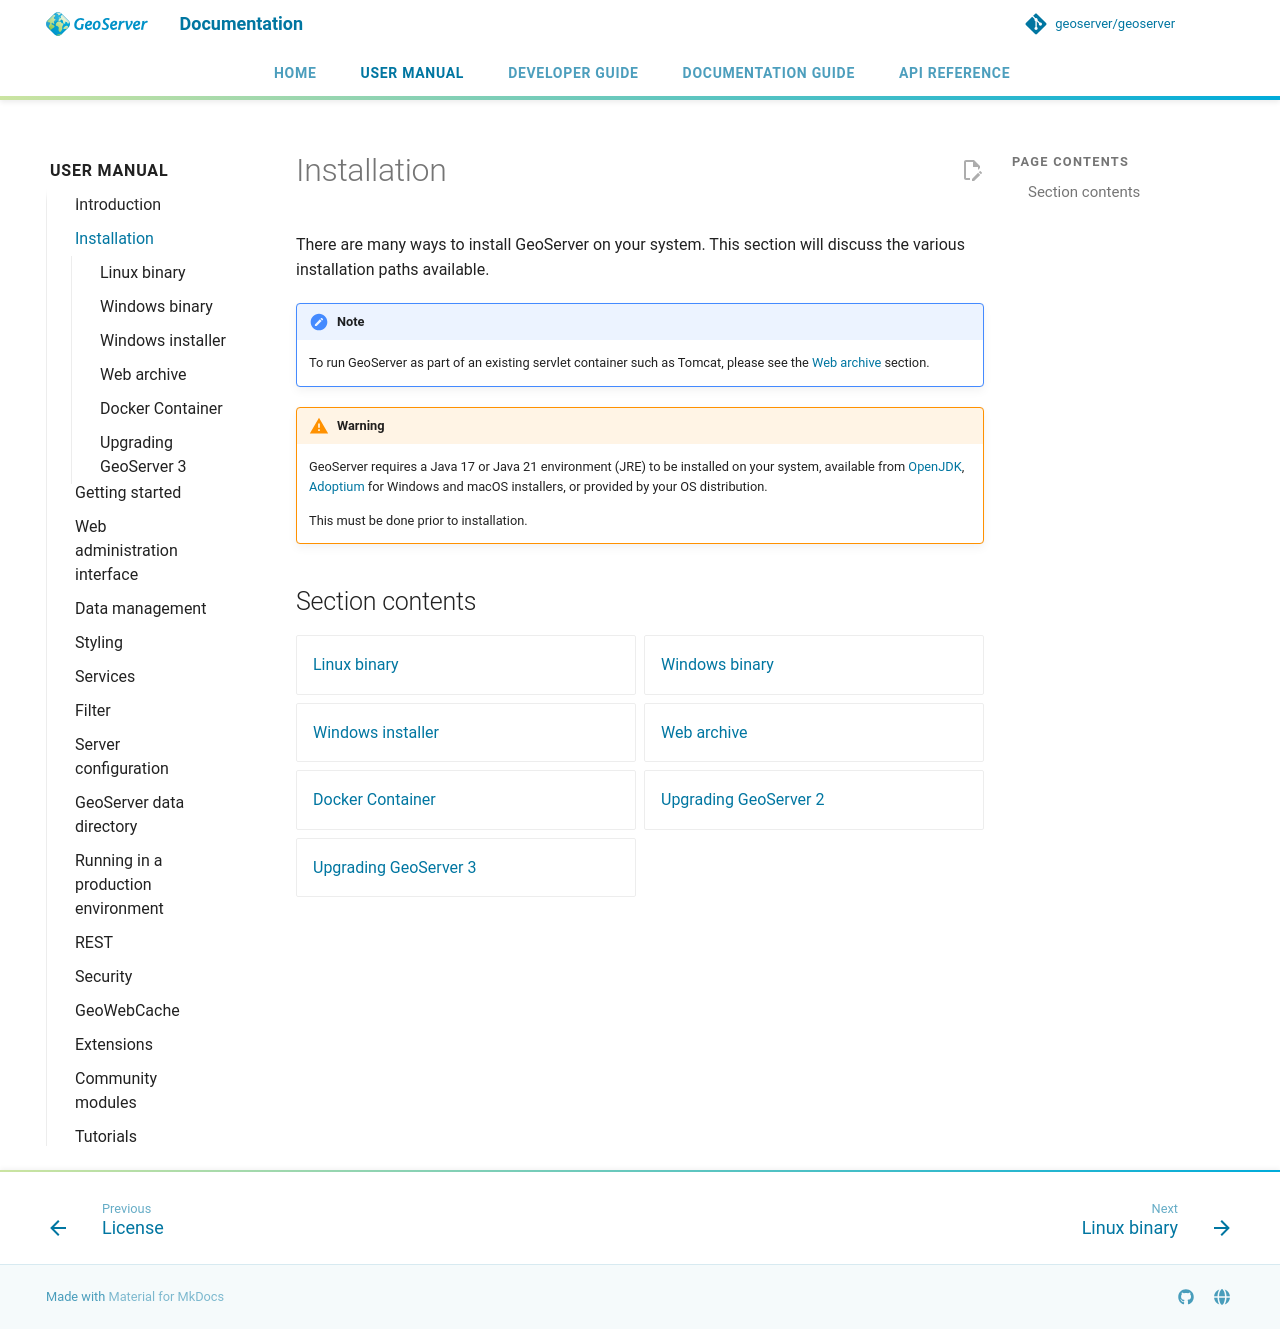

repository: Halbarevi/geoserver · page: latest/en/user/installation/index.html · generator: mkdocs

# Installation

There are many ways to install GeoServer on your system. This section will discuss the various installation paths available.

!!! note
    To run GeoServer as part of an existing servlet container such as Tomcat, please see the [Web archive](war.md) section.

!!! warning
    GeoServer requires a Java 17 or Java 21 environment (JRE) to be installed on your system, available from [OpenJDK](http://openjdk.java.net), [Adoptium](https://adoptium.net) for Windows and macOS installers, or provided by your OS distribution.
    
    This must be done prior to installation.

## Section contents

<div class="grid cards" markdown>

- [Linux binary](linux.md)
- [Windows binary](win_binary.md)
- [Windows installer](win_installer.md)
- [Web archive](war.md)
- [Docker Container](docker.md)
- [Upgrading GeoServer 2](upgrade2.md)
- [Upgrading GeoServer 3](upgrade3.md)

</div>
